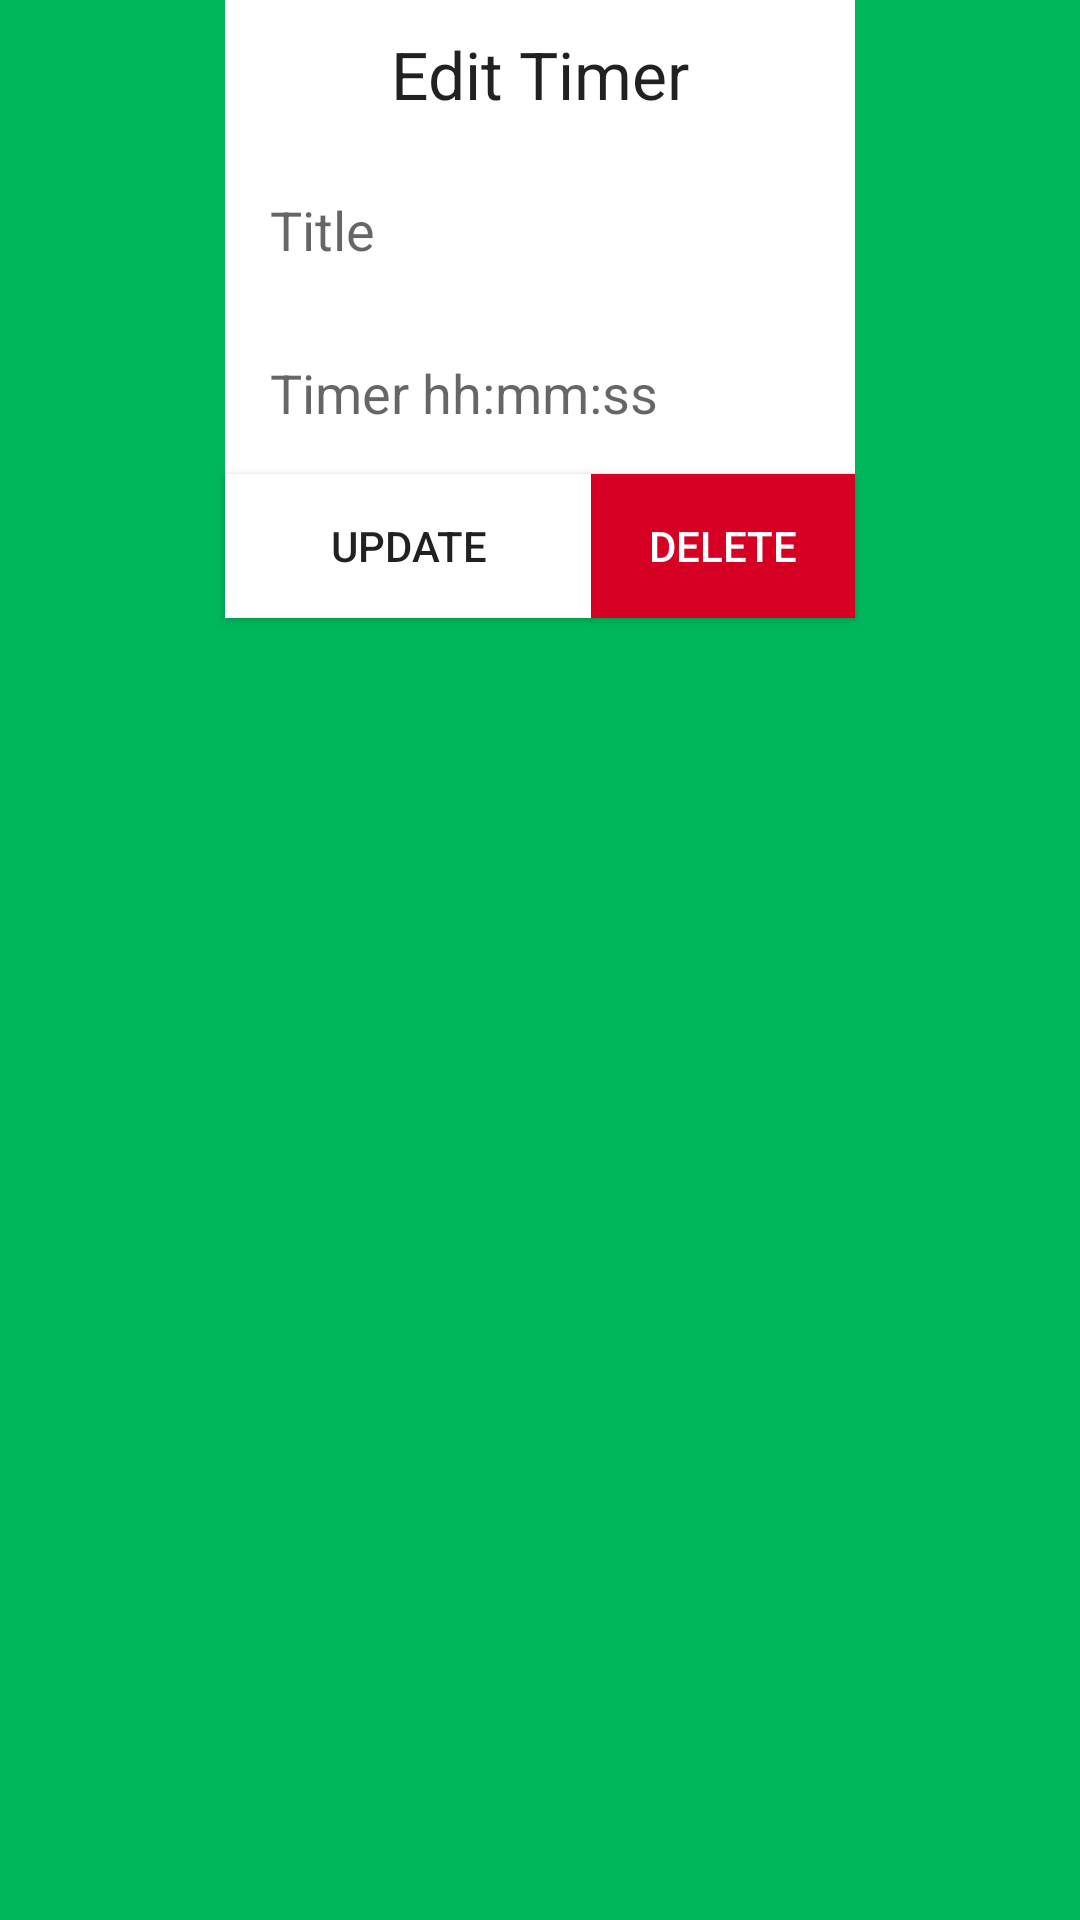

Write the Android layout XML for this screen, with the resource values it uses.
<!-- AndroidManifest.xml: application theme AppTheme -->
<!-- res/layout/edit_time_picker.xml -->
<?xml version="1.0" encoding="utf-8"?>
<RelativeLayout xmlns:android="http://schemas.android.com/apk/res/android"
    android:layout_width="match_parent" android:layout_height="match_parent">

    <EditText
        android:layout_width="wrap_content"
        android:layout_height="wrap_content"
        android:inputType="time"
        android:ems="10"
        android:id="@+id/timerText"
        android:layout_alignParentTop="false"
        android:layout_centerHorizontal="true"
        android:layout_below="@+id/title_for_timer"
        android:hint="Timer hh:mm:ss"
        android:padding="15dp"
        android:background="#ffffff" />

    <Button
        android:layout_width="wrap_content"
        android:layout_height="wrap_content"
        android:text="Update"
        android:id="@+id/button"
        android:layout_below="@+id/timerText"
        android:layout_alignLeft="@+id/timerText"
        android:layout_alignStart="@+id/timerText"
        android:layout_toLeftOf="@+id/delete"
        android:background="#ffffff" />

    <EditText
        android:layout_width="match_parent"
        android:layout_height="wrap_content"
        android:id="@+id/title_for_timer"
        android:hint="Title"
        android:padding="15dp"
        android:background="#ffffff"
        android:layout_below="@+id/textView2"
        android:layout_alignStart="@+id/timerText"
        android:layout_alignEnd="@+id/timerText" />

    <Button
        android:layout_width="wrap_content"
        android:layout_height="wrap_content"
        android:text="Delete"
        android:id="@+id/delete"
        android:layout_below="@+id/timerText"
        android:layout_alignRight="@+id/timerText"
        android:background="#d50024"
        android:textColor="#ffffff" />

    <TextView
        android:layout_width="wrap_content"
        android:layout_height="wrap_content"
        android:textAppearance="?android:attr/textAppearanceLarge"
        android:text="Edit Timer"
        android:id="@+id/textView2"
        android:layout_alignParentTop="true"
        android:layout_alignStart="@+id/title_for_timer"
        android:layout_alignEnd="@+id/delete"
        android:background="#ffffff"
        android:gravity="center_horizontal"
        android:padding="10dp" />

</RelativeLayout>
<!-- resources referenced by this layout -->
<resources>
  <style name="AppTheme" parent="@android:style/Theme.Material.Light.DarkActionBar">
          
          <item name="android:colorPrimary">#1C8C55</item>
          <item name="android:windowBackground">@color/mycolor</item>
          <item name="android:statusBarColor">#004120</item>
      </style>
  <color name="mycolor">#00B75C</color>
</resources>
